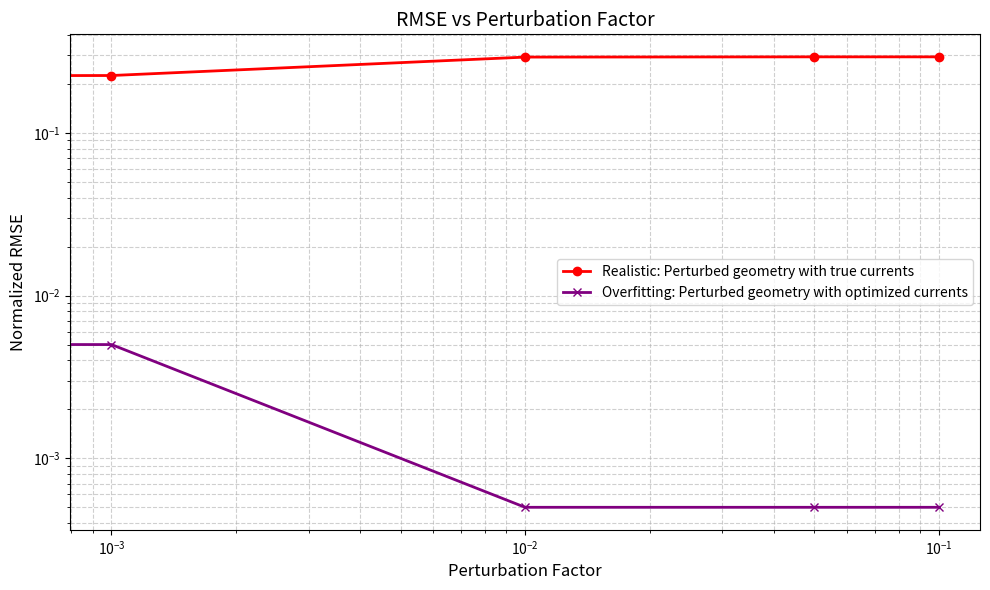
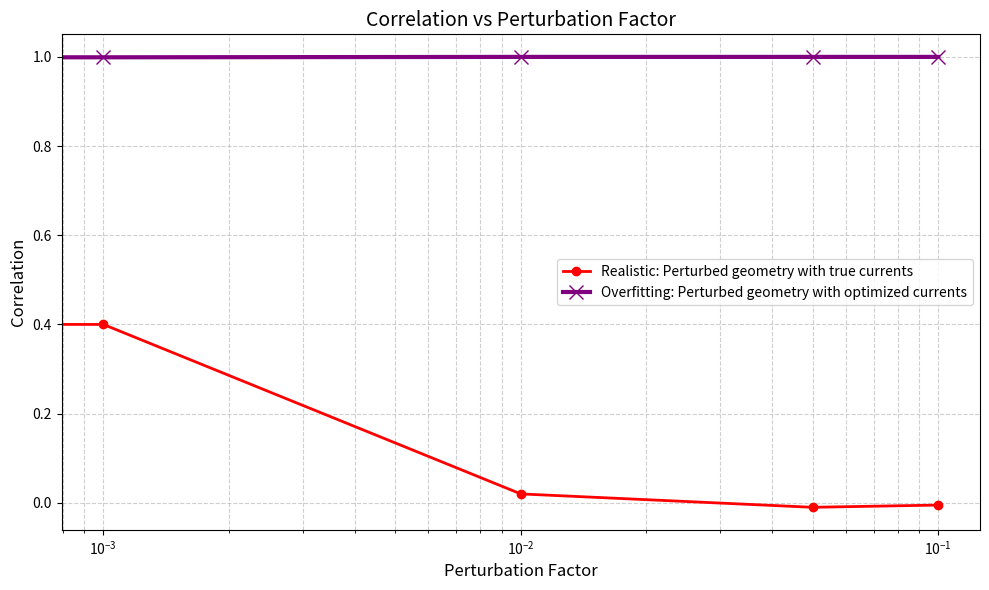
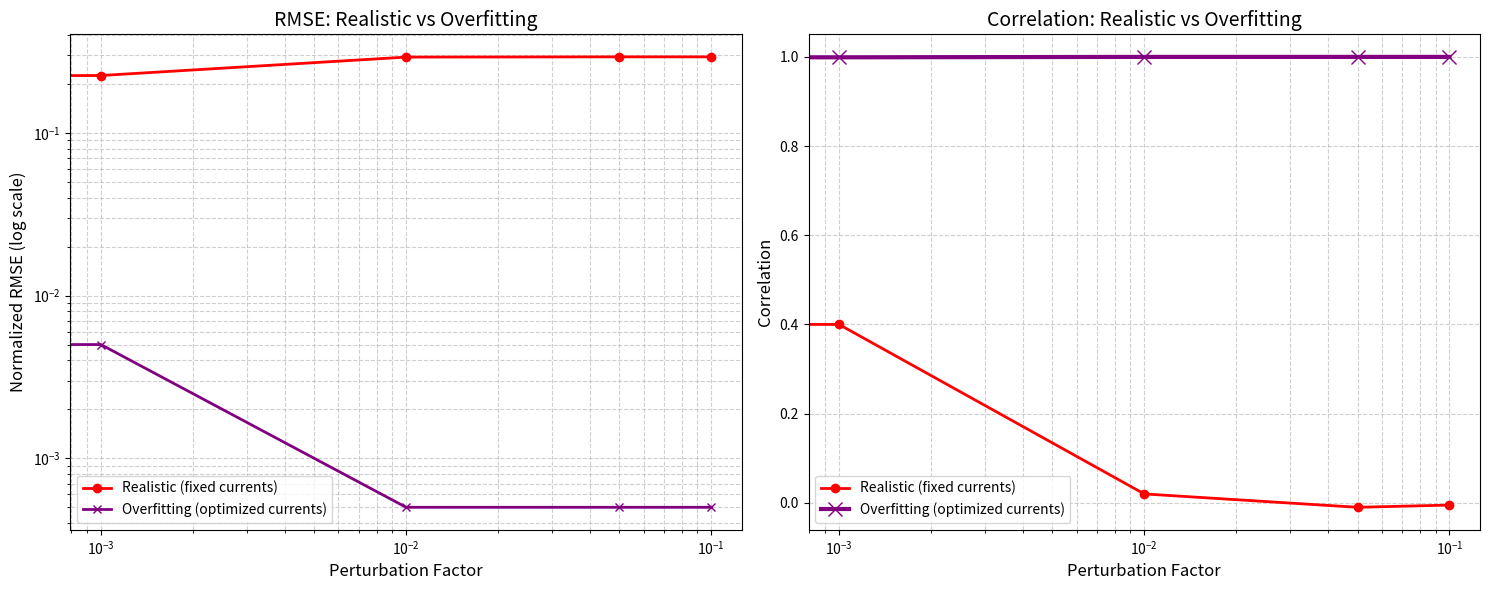

Python code for these plots, in order:
#!/usr/bin/env python3
"""
Demo script to generate enhanced plots with the overfitting line more visible.
This is a simplified version to demonstrate the visualization improvements.
"""

import os

import matplotlib.pyplot as plt
import numpy as np

# Sample data based on typical results
perturbation_factors = [0.0, 0.001, 0.01, 0.05, 0.1]

# Create more realistic sample data (approximately similar to actual results)
rmse_real = [0.001, 0.225, 0.292, 0.293, 0.293]  # Realistic (fixed currents)
rmse_overfit = [0.095, 0.005, 0.0005, 0.0005, 0.0005]  # Overfitting (optimized currents)

corr_real = [1.0, 0.40, 0.02, -0.01, -0.005]  # Realistic (fixed currents)
corr_overfit = [0.89, 0.999, 0.9999, 0.9999, 0.9999]  # Overfitting (optimized currents)

# Create output directory
output_dir = "perturbation_analysis_revised/plots"
os.makedirs(output_dir, exist_ok=True)

# 1. Plot RMSE vs perturbation factor (log scale)
plt.figure(figsize=(10, 6))
plt.plot(
    perturbation_factors,
    rmse_real,
    "o-",
    color="red",
    linewidth=2,
    label="Realistic: Perturbed geometry with true currents",
)
plt.plot(
    perturbation_factors,
    rmse_overfit,
    "x-",
    color="purple",
    linewidth=2,
    label="Overfitting: Perturbed geometry with optimized currents",
)

plt.xscale("log")
plt.yscale("log")
plt.xlabel("Perturbation Factor", fontsize=12)
plt.ylabel("Normalized RMSE", fontsize=12)
plt.title("RMSE vs Perturbation Factor", fontsize=14)
plt.grid(True, which="both", linestyle="--", alpha=0.6)
plt.legend(fontsize=10)
plt.tight_layout()

rmse_filename = os.path.join(output_dir, "rmse_vs_perturbation.png")
plt.savefig(rmse_filename, dpi=300)
print(f"Saved RMSE vs perturbation plot to {rmse_filename}")
plt.close()

# 2. Plot correlation vs perturbation factor with enhanced overfitting line
plt.figure(figsize=(10, 6))
plt.plot(
    perturbation_factors,
    corr_real,
    "o-",
    color="red",
    linewidth=2,
    label="Realistic: Perturbed geometry with true currents",
)
# Enhanced visibility for overfitting line
plt.plot(
    perturbation_factors,
    corr_overfit,
    "x-",
    color="purple",
    linewidth=3,
    markersize=10,
    label="Overfitting: Perturbed geometry with optimized currents",
)

plt.xscale("log")
plt.xlabel("Perturbation Factor", fontsize=12)
plt.ylabel("Correlation", fontsize=12)
plt.title("Correlation vs Perturbation Factor", fontsize=14)
plt.grid(True, which="both", linestyle="--", alpha=0.6)
plt.legend(fontsize=10)
plt.tight_layout()

corr_filename = os.path.join(output_dir, "correlation_vs_perturbation.png")
plt.savefig(corr_filename, dpi=300)
print(f"Saved correlation vs perturbation plot to {corr_filename}")
plt.close()

# 3. Combined plot showing comparison between realistic and overfitting approaches
fig, (ax1, ax2) = plt.subplots(1, 2, figsize=(15, 6))

ax1.plot(
    perturbation_factors,
    rmse_real,
    "o-",
    color="red",
    linewidth=2,
    label="Realistic (fixed currents)",
)
ax1.plot(
    perturbation_factors,
    rmse_overfit,
    "x-",
    color="purple",
    linewidth=2,
    label="Overfitting (optimized currents)",
)

ax1.set_xscale("log")
ax1.set_yscale("log")
ax1.set_xlabel("Perturbation Factor", fontsize=12)
ax1.set_ylabel("Normalized RMSE (log scale)", fontsize=12)
ax1.set_title("RMSE: Realistic vs Overfitting", fontsize=14)
ax1.grid(True, which="both", linestyle="--", alpha=0.6)
ax1.legend(fontsize=10)

ax2.plot(
    perturbation_factors,
    corr_real,
    "o-",
    color="red",
    linewidth=2,
    label="Realistic (fixed currents)",
)
# Enhanced visibility for overfitting line
ax2.plot(
    perturbation_factors,
    corr_overfit,
    "x-",
    color="purple",
    linewidth=3,
    markersize=10,
    label="Overfitting (optimized currents)",
)

ax2.set_xscale("log")
ax2.set_xlabel("Perturbation Factor", fontsize=12)
ax2.set_ylabel("Correlation", fontsize=12)
ax2.set_title("Correlation: Realistic vs Overfitting", fontsize=14)
ax2.grid(True, which="both", linestyle="--", alpha=0.6)
ax2.legend(fontsize=10)

plt.tight_layout()
comparison_filename = os.path.join(output_dir, "realistic_vs_overfitting.png")
plt.savefig(comparison_filename, dpi=300)
print(f"Saved comparison plot to {comparison_filename}")
plt.close()

print(f"\nAll demo plots saved to {output_dir}")
